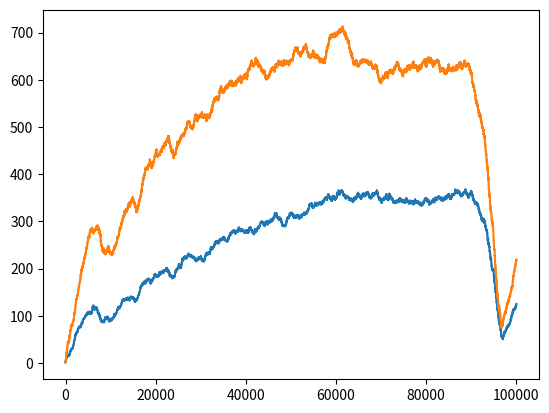

Recreate this plot in Python.
#Two cell populations change the numbers by stochastic increase and decrease.
import numpy as np
n = 1
t_ind = 5
data_n = np.zeros((n,t_ind+1))
for j in range(n):
    amp = 0.1#0 in CSC
    if amp != 0:
        add = 0.001#0.1 in CSC
    else:
        add = 0.1
    qa = 1 * amp
    dec_min = 10**(-4)#10**(-7) * qa #for Fig3D
    xAxB = np.array([1, 1], dtype=int)#[6*6/qa*a/2, 6*6/qa*a/2]#initial values of x_a and x_b
    target = np.array([1, 2])
    target_ratio = target/np.sum(target)#Target ratio is [1/3, 2/3]
    tmax = 10**t_ind#10**5#the number of repetitions
    data_all = np.zeros((2, tmax + 1), int)#for recording
    xratio = xAxB/np.sum(xAxB)#initial value = [0.5, 0.5]

    def WGM(x=xratio,y=target_ratio):
        B = x!=0
        return   np.product(((y[B])/(x[B]))**(x[B]))
    
    for t in range(tmax):#repeat for tmax times
        data_all[:, t] = xAxB#record
        if np.random.rand() < amp:#competitive amplification
            if np.sum(xAxB) > 0:#xa + xb > 0
                rc = np.random.choice((0, 1), p=(xAxB)/np.sum(xAxB))#current ratio
                xAxB[rc] += 1#the selected xa or xb increases by one
        if np.random.rand() < add:#additive increase
            if amp != 0:#regulation with reinforcement learning
                rc = np.random.choice((0, 1), p=(0.5, 0.5))# 1:1 ratio
            else:#determinstic regulation
                rc = np.random.choice((0, 1), p=target_ratio)#correct 1:2 ratio
            xAxB[rc] += 1
        if np.sum(xAxB) > 0:#decay
            xratio = xAxB/np.sum(xAxB)#current ratio
            if amp != 0:#regulation with reinforcement learning
                dec = np.max([np.sum((xratio - target_ratio)**2)/2*qa, dec_min])#MSE/10
                #dec = np.max([np.abs(xratio - target_ratio)[0]*(amp/6), dec_min])#abs
                #dec = np.max([1 - WGM(x=xratio,y=target_ratio)**(2*np.log(1-0.1/36)/np.log(8/9)), dec_min])#0.047
                """
                #For stepwise decay 
                mse01 = np.sum((xratio - target_ratio)**2)/2/10
                if mse01 <= dec_min:
                    dec = dec_min
                elif mse01 <= dec_min*2:
                    dec = dec_min*2
                elif mse01 <= dec_min*20:
                    dec = dec_min*20
                else:
                    dec = dec_min*200
                """
            else:#CSC
                dec = dec_min
            xAxB = np.random.binomial(xAxB, 1 - dec)#binomial distribution with the probability of 1-dec
            if add == 0:
                xAxB[xAxB==0] = 1
    data_all[:, -1] = xAxB#record the last numbers
    for tt in range(t_ind +1):
        data_n[j,tt] = data_all[0,10**tt]/np.sum(data_all[:,10**tt])
d = data_all.T
import matplotlib.pyplot as plt#for presentation as figure
plt.plot(data_all[0,:])#xA
plt.plot(data_all[1,:])#xB
plt.show()
